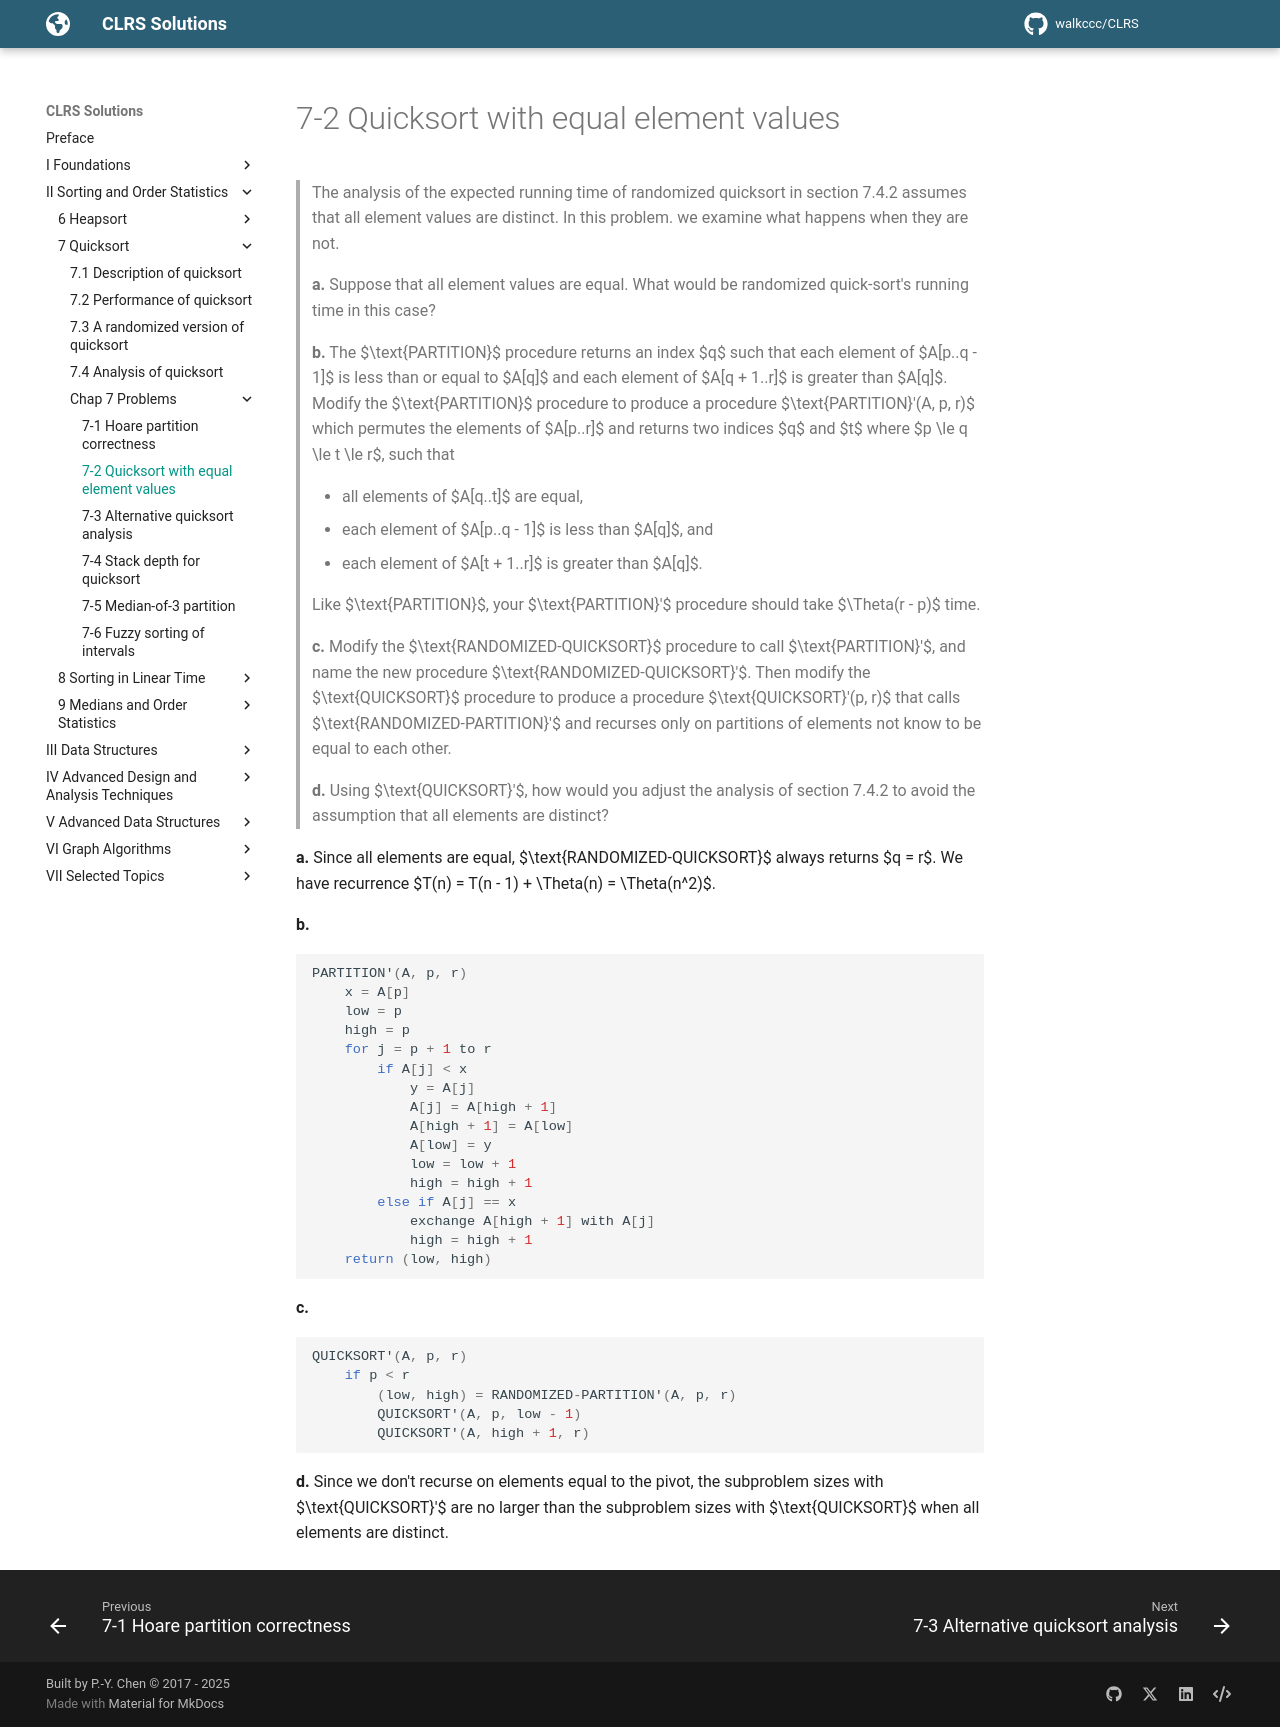

repository: walkccc/CLRS · page: Chap07/Problems/7-2/index.html · generator: mkdocs

> The analysis of the expected running time of randomized quicksort in section 7.4.2 assumes that all element values are distinct. In this problem. we examine what happens when they are not.
>
> **a.** Suppose that all element values are equal. What would be randomized quick-sort's running time in this case?
>
> **b.** The $\text{PARTITION}$ procedure returns an index $q$ such that each element of $A[p..q - 1]$ is less than or equal to $A[q]$ and each element of $A[q + 1..r]$ is greater than $A[q]$. Modify the $\text{PARTITION}$ procedure to produce a procedure $\text{PARTITION}'(A, p, r)$ which permutes the elements of $A[p..r]$ and returns two indices $q$ and $t$ where $p \le q \le t \le r$, such that
>
> - all elements of $A[q..t]$ are equal,
> - each element of $A[p..q - 1]$ is less than $A[q]$, and
> - each element of $A[t + 1..r]$ is greater than $A[q]$.
>
> Like $\text{PARTITION}$, your $\text{PARTITION}'$ procedure should take $\Theta(r - p)$ time.
>
> **c.** Modify the $\text{RANDOMIZED-QUICKSORT}$ procedure to call $\text{PARTITION}'$, and name the new procedure $\text{RANDOMIZED-QUICKSORT}'$. Then modify the $\text{QUICKSORT}$ procedure to produce a procedure $\text{QUICKSORT}'(p, r)$ that calls $\text{RANDOMIZED-PARTITION}'$ and recurses only on partitions of elements not know to be equal to each other.
>
> **d.** Using $\text{QUICKSORT}'$, how would you adjust the analysis of section 7.4.2 to avoid the assumption that all elements are distinct?

**a.** Since all elements are equal, $\text{RANDOMIZED-QUICKSORT}$ always returns $q = r$. We have recurrence $T(n) = T(n - 1) + \Theta(n) = \Theta(n^2)$.

**b.**

```cpp
PARTITION'(A, p, r)
    x = A[p]
    low = p
    high = p
    for j = p + 1 to r
        if A[j] < x
            y = A[j]
            A[j] = A[high + 1]
            A[high + 1] = A[low]
            A[low] = y
            low = low + 1
            high = high + 1
        else if A[j] == x
            exchange A[high + 1] with A[j]
            high = high + 1
    return (low, high)
```

**c.**

```cpp
QUICKSORT'(A, p, r)
    if p < r
        (low, high) = RANDOMIZED-PARTITION'(A, p, r)
        QUICKSORT'(A, p, low - 1)
        QUICKSORT'(A, high + 1, r)
```

**d.** Since we don't recurse on elements equal to the pivot, the subproblem sizes with $\text{QUICKSORT}'$ are no larger than the subproblem sizes with $\text{QUICKSORT}$ when all elements are distinct.
